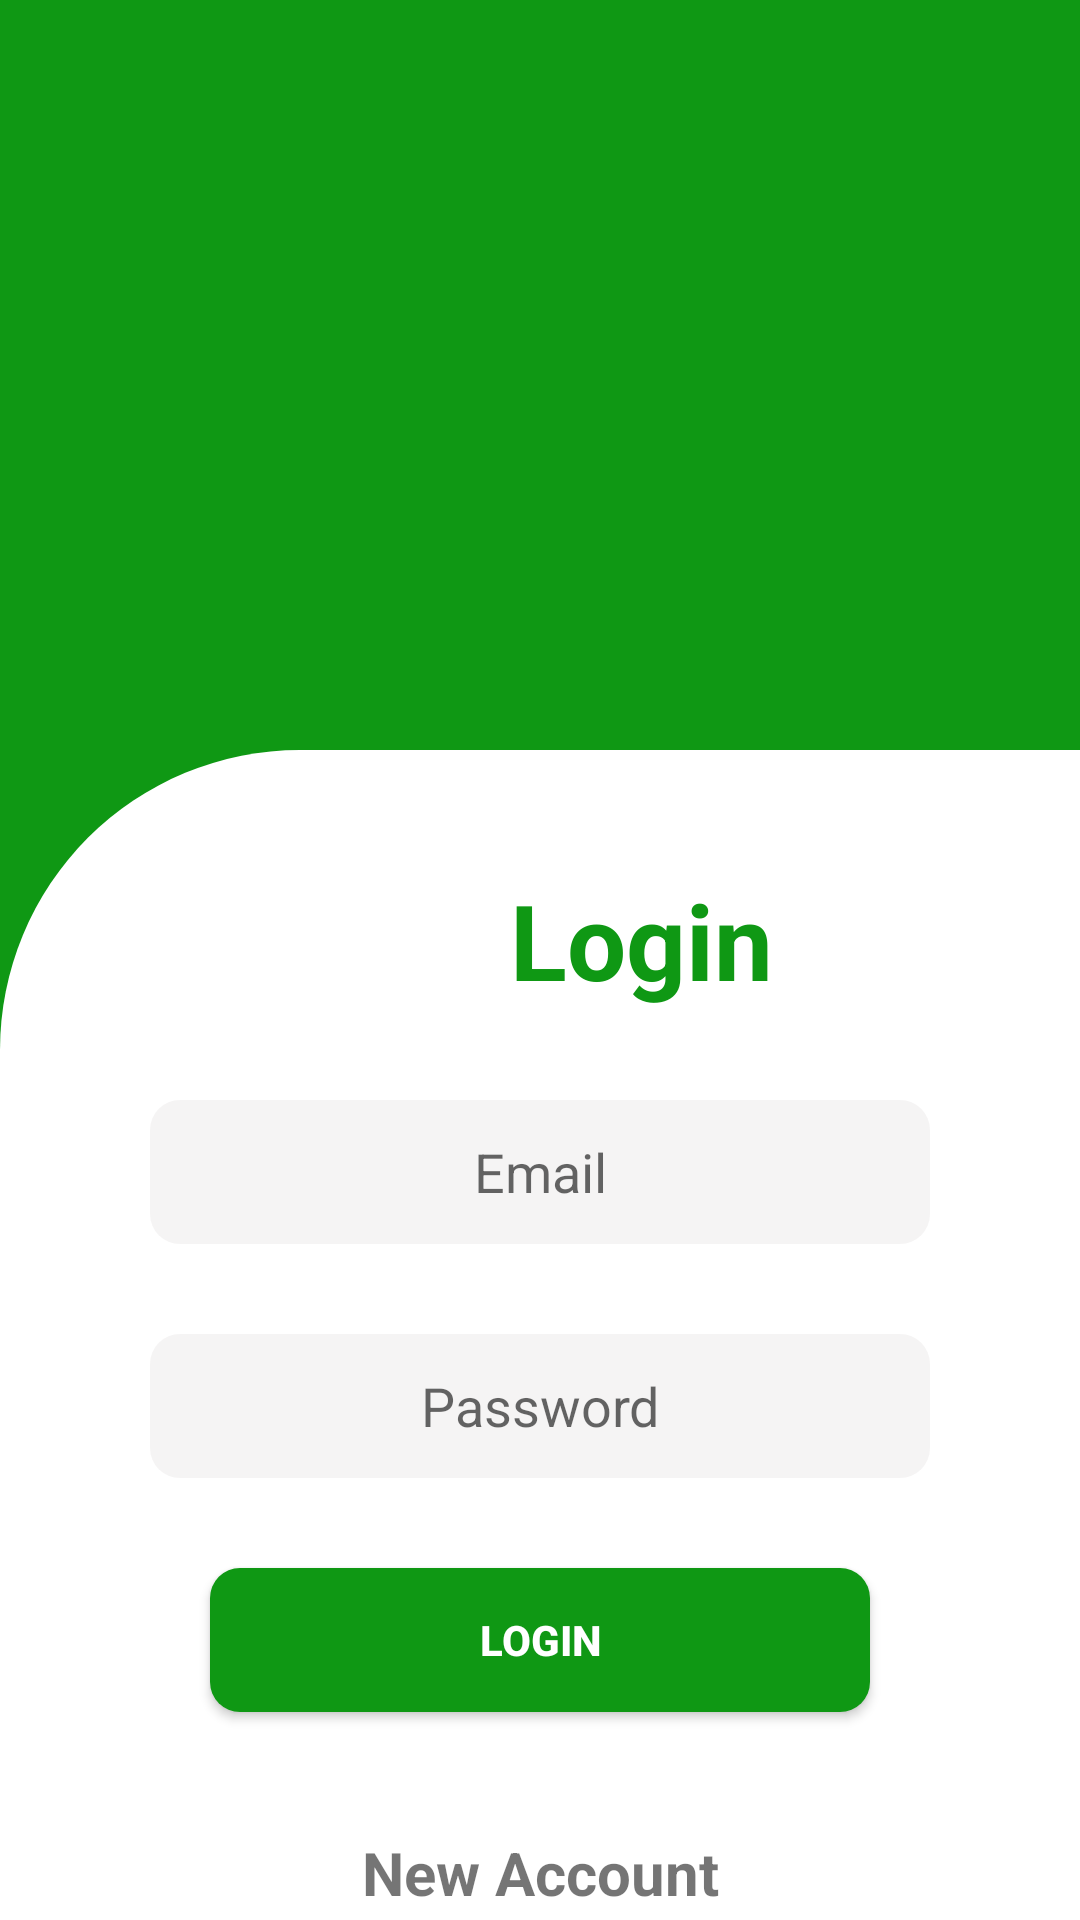

Layout XML and referenced resources for this Android screen:
<!-- AndroidManifest.xml: application theme Theme.FlowerApp -->
<!-- res/layout/activity_login.xml -->
<?xml version="1.0" encoding="utf-8"?>
<LinearLayout xmlns:android="http://schemas.android.com/apk/res/android"
    xmlns:app="http://schemas.android.com/apk/res-auto"
    xmlns:tools="http://schemas.android.com/tools"
    android:layout_width="match_parent"
    android:layout_height="match_parent"
    android:orientation="vertical"
    android:background="#0F9814"
    tools:context=".Activites.LoginActivity">

    <LinearLayout
        android:layout_width="match_parent"
        android:layout_height="match_parent"
        android:orientation="vertical"
        android:background="@drawable/shape1"
        android:layout_marginTop="250dp">


        <TextView
            android:id="@+id/textView"
            android:layout_width="wrap_content"
            android:layout_marginStart="170dp"
            android:layout_height="wrap_content"
            android:layout_marginTop="40dp"
            android:textColor="#0F9814"
            android:textStyle="bold"
            android:textSize="35sp"
            android:text="Login" />

        <EditText
            android:id="@+id/email"
            android:layout_width="match_parent"
            android:layout_height="wrap_content"
            android:ems="10"
            android:layout_marginTop="30dp"
            android:layout_marginStart="50dp"
            android:layout_marginEnd="50dp"
            android:hint="Email"
            android:textAlignment="center"
            android:background="@drawable/shape2"

            android:inputType="textEmailAddress"
            android:minHeight="48dp"
            tools:ignore="SpeakableTextPresentCheck" />

        <EditText
            android:id="@+id/password"
            android:layout_width="match_parent"
            android:layout_height="wrap_content"
            android:layout_marginTop="30dp"
            android:layout_marginStart="50dp"
            android:layout_marginEnd="50dp"
            android:hint="Password"
            android:textAlignment="center"
            android:background="@drawable/shape2"
            android:ems="10"
            android:inputType="textPassword"
            android:minHeight="48dp"
            tools:ignore="SpeakableTextPresentCheck" />

        <androidx.appcompat.widget.AppCompatButton
            android:id="@+id/login"
            android:layout_width="match_parent"
            android:layout_height="wrap_content"
            android:layout_marginTop="30dp"
            android:layout_marginEnd="70dp"
            android:layout_marginStart="70dp"
            android:background="@drawable/shapelogin"
            android:text="Login"
            android:textColor="@color/white"
            android:textStyle="bold">

        </androidx.appcompat.widget.AppCompatButton>

        <TextView
            android:id="@+id/new_account"
            android:layout_width="match_parent"
            android:layout_height="wrap_content"
            android:text="New Account"
            android:gravity="center"
            android:layout_marginTop="40dp"
            android:layout_marginStart="80dp"
            android:layout_marginEnd="80dp"
            android:textStyle="bold"
            android:textSize="20sp"
            />


    </LinearLayout>
</LinearLayout>
<!-- resources referenced by this layout -->
<resources>
  <!-- drawable shape1 (drawable-v24) -->
  <?xml version="1.0" encoding="utf-8"?>
  <shape android:shape="rectangle" xmlns:android="http://schemas.android.com/apk/res/android">
  
   <solid android:color="@color/white"/>
      <corners android:topLeftRadius="100dp"/>
  
  
  </shape>
  <!-- drawable shape2 (drawable-v24) -->
  <?xml version="1.0" encoding="utf-8"?>
  <shape android:shape="rectangle" xmlns:android="http://schemas.android.com/apk/res/android">
  <solid android:color="#3CD5CECE"/>
      <corners android:radius="10dp"/>
  
  
  </shape>
  <!-- drawable shapelogin (drawable-v24) -->
  <?xml version="1.0" encoding="utf-8"?>
  <shape android:shape="rectangle" xmlns:android="http://schemas.android.com/apk/res/android">
      <solid android:color="#0F9814"/>
      <corners android:radius="10dp"/>
  </shape>
  <style name="Theme.FlowerApp" parent="Theme.MaterialComponents.DayNight.NoActionBar">
          
          <item name="colorPrimary">@color/purple_500</item>
          <item name="colorPrimaryVariant">@color/purple_700</item>
          <item name="colorOnPrimary">@color/white</item>
          
          <item name="colorSecondary">@color/teal_200</item>
          <item name="colorSecondaryVariant">@color/teal_700</item>
          <item name="colorOnSecondary">@color/black</item>
          
          <item name="android:statusBarColor" tools:targetApi="l">?attr/colorPrimaryVariant</item>
          
      </style>
  <!-- not gathered from this repository: default colours our renderer supplied (Android Studio template values) -->
  <color name="purple_500">#FF6200EE</color>
  <color name="purple_700">#FF3700B3</color>
  <color name="teal_200">#FF03DAC5</color>
  <color name="teal_700">#FF018786</color>
  <color name="black">#FF000000</color>
  <color name="white">#FFFFFFFF</color>
</resources>
